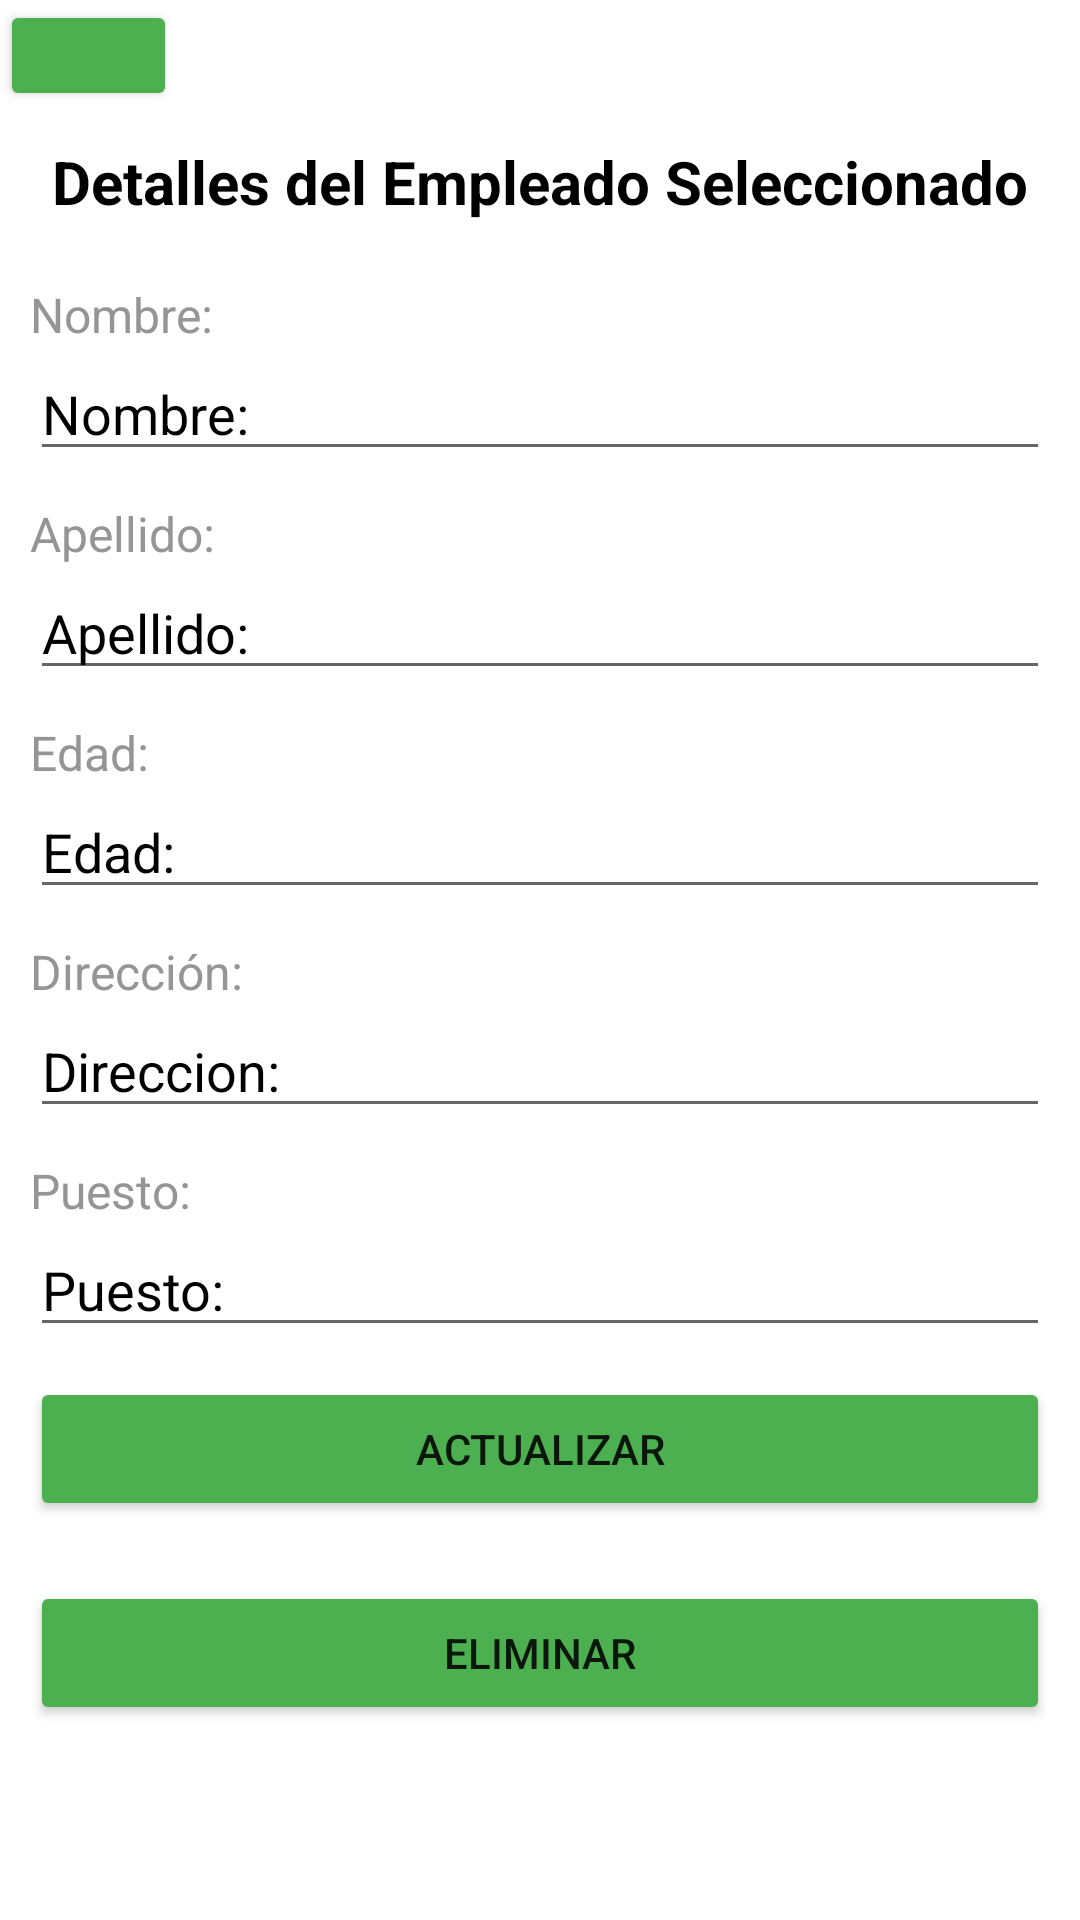

Write the Android layout XML for this screen, with the resource values it uses.
<!-- AndroidManifest.xml: application theme Theme.Ejercicio3_2 -->
<!-- res/layout/activity_detalle_emple.xml -->
<?xml version="1.0" encoding="utf-8"?>
<LinearLayout xmlns:android="http://schemas.android.com/apk/res/android"
    xmlns:app="http://schemas.android.com/apk/res-auto"
    xmlns:tools="http://schemas.android.com/tools"
    android:layout_width="match_parent"
    android:layout_height="match_parent"
    android:orientation="vertical"
    android:background="@color/white"
    tools:context=".ActivityDetalleEmple">

    <Button
        android:id="@+id/btnVolver2"
        android:layout_width="59dp"
        android:layout_height="37dp"
        android:backgroundTint="#4CAF50"
        app:icon="?attr/actionModeCloseDrawable"
        app:layout_constraintBottom_toBottomOf="parent"
        app:layout_constraintEnd_toEndOf="parent"
        app:layout_constraintHorizontal_bias="0.0"
        app:layout_constraintStart_toStartOf="parent"
        app:layout_constraintTop_toTopOf="parent"
        app:layout_constraintVertical_bias="0.0" />

    <TextView
        android:id="@+id/textView2"
        android:layout_width="match_parent"
        android:layout_height="wrap_content"
        android:layout_margin="10dp"
        android:text="Detalles del Empleado Seleccionado"
        android:textAlignment="center"
        android:textColor="@color/black"
        android:textColorHint="@color/black"
        android:textSize="20sp"
        android:textStyle="bold" />

    <TextView
        android:id="@+id/textView5"
        android:layout_width="match_parent"
        android:layout_height="wrap_content"
        android:layout_marginTop="10dp"
        android:layout_marginHorizontal="10dp"
        android:textColor="#959595"
        android:textColorHint="#959595"
        android:textSize="16dp"
        android:text="Nombre:" />

    <EditText
        android:id="@+id/txtEmpledoNombre"
        android:layout_width="match_parent"
        android:layout_height="wrap_content"
        android:ems="10"
        android:layout_marginHorizontal="10dp"
        android:textColor="@color/black"
        android:textColorHint="@color/black"
        android:inputType="textPersonName"
        android:hint="Nombre:"
        android:text="" />

    <TextView
        android:id="@+id/textView6"
        android:layout_width="match_parent"
        android:layout_height="wrap_content"
        android:layout_marginTop="10dp"
        android:layout_marginHorizontal="10dp"
        android:textColor="#959595"
        android:textColorHint="#959595"
        android:textSize="16dp"
        android:text="Apellido:" />

    <EditText
        android:id="@+id/txtEmpledoApellido"
        android:layout_width="match_parent"
        android:layout_height="wrap_content"
        android:ems="10"
        android:layout_marginHorizontal="10dp"
        android:textColor="@color/black"
        android:textColorHint="@color/black"
        android:inputType="textPersonName"
        android:hint="Apellido:"
        android:text="" />

    <TextView
        android:id="@+id/textView7"
        android:layout_width="match_parent"
        android:layout_height="wrap_content"
        android:layout_marginTop="10dp"
        android:layout_marginHorizontal="10dp"
        android:textColor="#959595"
        android:textColorHint="#959595"
        android:textSize="16dp"
        android:text="Edad:" />

    <EditText
        android:id="@+id/txtEmpledoEdad"
        android:layout_width="match_parent"
        android:layout_height="wrap_content"
        android:ems="10"
        android:layout_marginHorizontal="10dp"
        android:textColor="@color/black"
        android:textColorHint="@color/black"
        android:inputType="textPersonName"
        android:hint="Edad:"
        android:text="" />

    <TextView
        android:id="@+id/textView8"
        android:layout_width="match_parent"
        android:layout_height="wrap_content"
        android:layout_marginTop="10dp"
        android:layout_marginHorizontal="10dp"
        android:textColor="#959595"
        android:textColorHint="#959595"
        android:textSize="16dp"
        android:text="Dirección:" />

    <EditText
        android:id="@+id/txtEmpledoDireccion"
        android:layout_width="match_parent"
        android:layout_height="wrap_content"
        android:ems="10"
        android:layout_marginHorizontal="10dp"
        android:textColor="@color/black"
        android:textColorHint="@color/black"
        android:inputType="textPersonName"
        android:hint="Direccion:"
        android:text="" />

    <TextView
        android:id="@+id/textView9"
        android:layout_width="match_parent"
        android:layout_height="wrap_content"
        android:layout_marginTop="10dp"
        android:layout_marginHorizontal="10dp"
        android:textColor="#959595"
        android:textColorHint="#959595"
        android:textSize="16dp"
        android:text="Puesto:" />

    <EditText
        android:id="@+id/txtEmpledoPuesto"
        android:layout_width="match_parent"
        android:layout_height="wrap_content"
        android:ems="10"
        android:layout_marginHorizontal="10dp"
        android:textColor="@color/black"
        android:textColorHint="@color/black"
        android:inputType="textPersonName"
        android:hint="Puesto:"
        android:text="" />

    <Button
        android:id="@+id/btnActualizar"
        android:layout_width="match_parent"
        android:layout_height="wrap_content"
        android:layout_margin="10dp"
        android:backgroundTint="#4CAF50"
        android:text="Actualizar"
        app:icon="@android:drawable/ic_menu_edit" />

    <Button
        android:id="@+id/btnEliminar"
        android:layout_width="match_parent"
        android:layout_height="wrap_content"
        android:layout_margin="10dp"
        android:backgroundTint="#4CAF50"
        android:text="Eliminar"
        app:icon="@android:drawable/ic_menu_delete" />

</LinearLayout>
<!-- resources referenced by this layout -->
<resources>
  <style name="Theme.Ejercicio3_2" parent="Theme.MaterialComponents.DayNight.DarkActionBar">
          
          <item name="colorPrimary">@color/purple_500</item>
          <item name="colorPrimaryVariant">@color/purple_700</item>
          <item name="colorOnPrimary">@color/white</item>
          
          <item name="colorSecondary">@color/teal_200</item>
          <item name="colorSecondaryVariant">@color/teal_700</item>
          <item name="colorOnSecondary">@color/black</item>
          
          <item name="android:statusBarColor" tools:targetApi="l">?attr/colorPrimaryVariant</item>
          
      </style>
  <!-- not gathered from this repository: default colours our renderer supplied (Android Studio template values) -->
  <color name="purple_500">#FF6200EE</color>
  <color name="purple_700">#FF3700B3</color>
  <color name="teal_200">#FF03DAC5</color>
  <color name="teal_700">#FF018786</color>
  <color name="black">#FF000000</color>
  <color name="white">#FFFFFFFF</color>
</resources>
